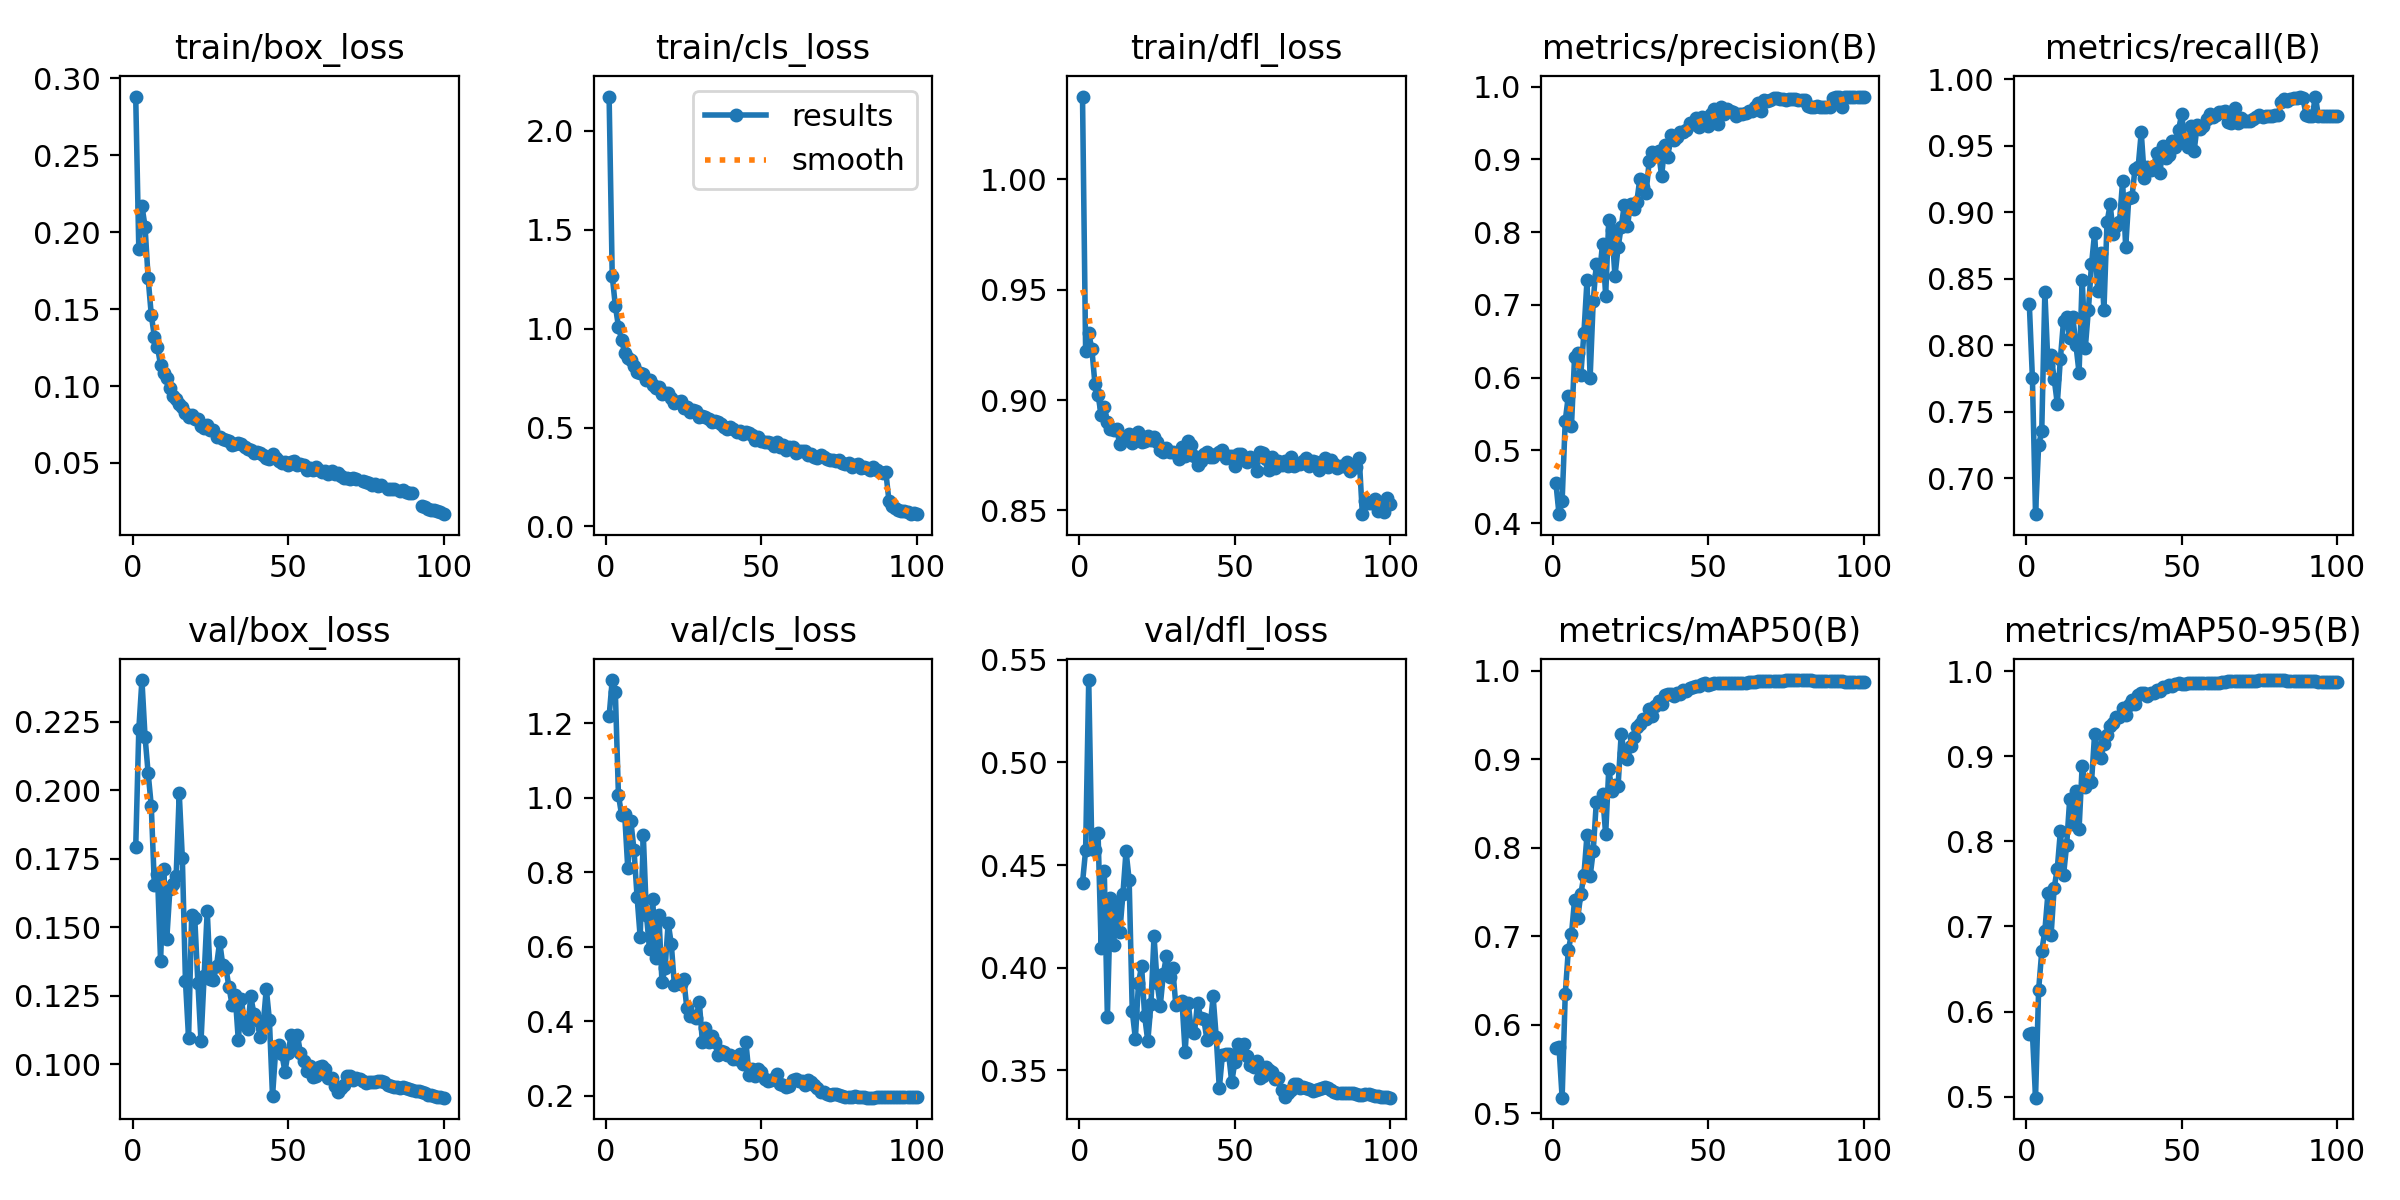

The data file committed next to this chart (first rows):
epoch, time, train/box_loss, train/cls_loss, train/dfl_loss, metrics/precision(B), metrics/recall(B), metrics/mAP50(B), metrics/mAP50-95(B), val/box_loss, val/cls_loss, val/dfl_loss, lr/pg0, lr/pg1, lr/pg2
1, 45.33, 0.2882, 2.173, 1.038, 0.4548, 0.8312, 0.5738, 0.5732, 0.1791, 1.218, 0.4414, 0.003317, 0.003317, 0.003317
2, 84.57, 0.1888, 1.267, 0.9224, 0.4122, 0.7752, 0.5744, 0.5742, 0.2223, 1.316, 0.4573, 0.006585, 0.006585, 0.006585
3, 122.7, 0.2172, 1.116, 0.9302, 0.4302, 0.6731, 0.5177, 0.4988, 0.2402, 1.285, 0.5402, 0.009786, 0.009786, 0.009786
4, 161.8, 0.2037, 1.011, 0.9232, 0.5406, 0.725, 0.6345, 0.6255, 0.2196, 1.008, 0.4577, 0.009703, 0.009703, 0.009703
5, 199.8, 0.17, 0.9442, 0.9073, 0.5749, 0.7354, 0.6849, 0.6707, 0.2062, 0.9542, 0.4575, 0.009604, 0.009604, 0.009604
6, 239.4, 0.1464, 0.8773, 0.9024, 0.5335, 0.8404, 0.702, 0.6949, 0.1944, 0.956, 0.4656, 0.009505, 0.009505, 0.009505
7, 277.1, 0.132, 0.8531, 0.893, 0.6283, 0.7854, 0.7409, 0.739, 0.1654, 0.811, 0.4098, 0.009406, 0.009406, 0.009406
8, 314.8, 0.1256, 0.8422, 0.8969, 0.6335, 0.7925, 0.7205, 0.6898, 0.1693, 0.9366, 0.4472, 0.009307, 0.009307, 0.009307
9, 352.8, 0.1136, 0.8093, 0.8901, 0.6032, 0.7749, 0.7473, 0.7452, 0.1375, 0.8599, 0.376, 0.009208, 0.009208, 0.009208
10, 390.8, 0.1085, 0.7784, 0.887, 0.6607, 0.7562, 0.7687, 0.7679, 0.1714, 0.7335, 0.434, 0.009109, 0.009109, 0.009109
11, 429, 0.1051, 0.7769, 0.8866, 0.7337, 0.7901, 0.8146, 0.812, 0.1458, 0.6253, 0.4109, 0.00901, 0.00901, 0.00901
12, 466.6, 0.09885, 0.7731, 0.8867, 0.5993, 0.8183, 0.7676, 0.7601, 0.1639, 0.8988, 0.432, 0.008911, 0.008911, 0.008911
13, 505, 0.0936, 0.7421, 0.88, 0.7053, 0.8213, 0.7962, 0.7954, 0.1658, 0.6859, 0.4176, 0.008812, 0.008812, 0.008812
14, 543.5, 0.09178, 0.7415, 0.883, 0.7561, 0.8055, 0.8519, 0.8498, 0.1685, 0.5928, 0.436, 0.008713, 0.008713, 0.008713
15, 582.1, 0.08839, 0.7139, 0.8826, 0.7404, 0.821, 0.8515, 0.8209, 0.1989, 0.7292, 0.4568, 0.008614, 0.008614, 0.008614
16, 621, 0.08641, 0.6983, 0.8846, 0.7843, 0.8004, 0.8606, 0.859, 0.1751, 0.5699, 0.4428, 0.008515, 0.008515, 0.008515
17, 659.5, 0.08233, 0.7043, 0.8806, 0.7128, 0.7794, 0.8151, 0.8141, 0.1303, 0.686, 0.3788, 0.008416, 0.008416, 0.008416
18, 698, 0.07979, 0.6673, 0.8815, 0.8165, 0.8494, 0.8889, 0.8889, 0.1095, 0.5052, 0.3655, 0.008317, 0.008317, 0.008317
19, 736, 0.08107, 0.6741, 0.8855, 0.8022, 0.798, 0.8643, 0.8638, 0.1543, 0.542, 0.3923, 0.008218, 0.008218, 0.008218
20, 773.7, 0.07852, 0.6732, 0.8811, 0.7396, 0.8266, 0.8714, 0.8712, 0.1532, 0.6643, 0.4009, 0.008119, 0.008119, 0.008119
21, 811.5, 0.07857, 0.6477, 0.8813, 0.7791, 0.8609, 0.8699, 0.8691, 0.1296, 0.6072, 0.3762, 0.00802, 0.00802, 0.00802
22, 849.2, 0.07386, 0.6266, 0.8838, 0.8071, 0.8844, 0.9287, 0.9261, 0.1084, 0.497, 0.3641, 0.007921, 0.007921, 0.007921
23, 887.6, 0.07262, 0.6271, 0.8821, 0.8375, 0.8407, 0.9066, 0.9029, 0.1321, 0.5088, 0.3821, 0.007822, 0.007822, 0.007822
24, 925.8, 0.07492, 0.6327, 0.8832, 0.8081, 0.8696, 0.9002, 0.8982, 0.156, 0.5003, 0.4153, 0.007723, 0.007723, 0.007723
25, 963.3, 0.07116, 0.6003, 0.8812, 0.8389, 0.8267, 0.9153, 0.9144, 0.1312, 0.5133, 0.3927, 0.007624, 0.007624, 0.007624
26, 1001, 0.07168, 0.605, 0.8772, 0.8322, 0.8927, 0.9246, 0.9244, 0.1307, 0.4353, 0.3813, 0.007525, 0.007525, 0.007525
27, 1039, 0.06694, 0.5799, 0.8764, 0.8411, 0.906, 0.9369, 0.9356, 0.136, 0.4142, 0.397, 0.007426, 0.007426, 0.007426
28, 1078, 0.06706, 0.5868, 0.8784, 0.8733, 0.8839, 0.9397, 0.9393, 0.1447, 0.4139, 0.4057, 0.007327, 0.007327, 0.007327
29, 1117, 0.06534, 0.5816, 0.8767, 0.8626, 0.8899, 0.946, 0.9459, 0.1362, 0.4091, 0.3953, 0.007228, 0.007228, 0.007228
30, 1156, 0.06508, 0.5558, 0.8765, 0.8541, 0.8928, 0.9459, 0.9456, 0.1352, 0.4527, 0.3997, 0.007129, 0.007129, 0.007129
31, 1194, 0.06425, 0.5575, 0.8759, 0.8971, 0.9233, 0.9564, 0.9564, 0.128, 0.3451, 0.3819, 0.00703, 0.00703, 0.00703
32, 1231, 0.06176, 0.5528, 0.8734, 0.9098, 0.8739, 0.9489, 0.9489, 0.1216, 0.3831, 0.383, 0.006931, 0.006931, 0.006931
33, 1269, 0.06241, 0.5413, 0.8789, 0.9065, 0.9112, 0.9604, 0.9604, 0.1251, 0.3447, 0.3838, 0.006832, 0.006832, 0.006832
34, 1307, 0.06325, 0.5281, 0.8746, 0.9111, 0.9113, 0.9662, 0.9662, 0.1087, 0.3611, 0.3589, 0.006733, 0.006733, 0.006733
35, 1344, 0.06237, 0.5321, 0.8814, 0.8768, 0.9329, 0.9618, 0.9618, 0.1239, 0.3445, 0.3828, 0.006634, 0.006634, 0.006634
36, 1382, 0.06037, 0.5259, 0.8797, 0.9198, 0.934, 0.9724, 0.9718, 0.1142, 0.3087, 0.3693, 0.006535, 0.006535, 0.006535
37, 1420, 0.05888, 0.5172, 0.8745, 0.9037, 0.9602, 0.9739, 0.9739, 0.1128, 0.3193, 0.3682, 0.006436, 0.006436, 0.006436
38, 1458, 0.05874, 0.5017, 0.8708, 0.9334, 0.926, 0.9738, 0.9738, 0.1248, 0.3165, 0.383, 0.006337, 0.006337, 0.006337
39, 1496, 0.05675, 0.4918, 0.8722, 0.9266, 0.9345, 0.9712, 0.9711, 0.1185, 0.3106, 0.3755, 0.006238, 0.006238, 0.006238
40, 1535, 0.05717, 0.503, 0.8757, 0.9306, 0.9319, 0.9749, 0.9742, 0.1162, 0.3081, 0.3751, 0.006139, 0.006139, 0.006139
41, 1574, 0.05636, 0.4913, 0.8765, 0.9379, 0.9352, 0.974, 0.9739, 0.1098, 0.299, 0.365, 0.00604, 0.00604, 0.00604
42, 1612, 0.05532, 0.4781, 0.8741, 0.9369, 0.9445, 0.9781, 0.978, 0.1143, 0.2996, 0.3703, 0.005941, 0.005941, 0.005941
43, 1650, 0.05315, 0.4842, 0.8742, 0.9399, 0.9295, 0.9767, 0.9767, 0.1276, 0.3114, 0.386, 0.005842, 0.005842, 0.005842
44, 1687, 0.05277, 0.4685, 0.8757, 0.9502, 0.9499, 0.9808, 0.9808, 0.1161, 0.2844, 0.3663, 0.005743, 0.005743, 0.005743
45, 1725, 0.05565, 0.4795, 0.8767, 0.9483, 0.941, 0.9816, 0.9816, 0.08824, 0.3435, 0.3413, 0.005644, 0.005644, 0.005644
46, 1763, 0.05315, 0.4704, 0.8774, 0.957, 0.9433, 0.9831, 0.9831, 0.1048, 0.2559, 0.3575, 0.005545, 0.005545, 0.005545
47, 1801, 0.05123, 0.4627, 0.8738, 0.945, 0.9535, 0.983, 0.983, 0.107, 0.2715, 0.3581, 0.005446, 0.005446, 0.005446
48, 1838, 0.0499, 0.4385, 0.8749, 0.9589, 0.9489, 0.9845, 0.9845, 0.1037, 0.2543, 0.358, 0.005347, 0.005347, 0.005347
49, 1876, 0.05052, 0.4533, 0.8746, 0.9573, 0.9621, 0.9856, 0.9856, 0.09724, 0.2707, 0.3441, 0.005248, 0.005248, 0.005248
50, 1915, 0.04838, 0.431, 0.8703, 0.9458, 0.9738, 0.9844, 0.9844, 0.1042, 0.2635, 0.3542, 0.005149, 0.005149, 0.005149
51, 1953, 0.05045, 0.425, 0.8754, 0.9629, 0.9542, 0.9854, 0.9854, 0.1106, 0.2447, 0.3627, 0.00505, 0.00505, 0.00505
52, 1991, 0.051, 0.4261, 0.8754, 0.9693, 0.9489, 0.9859, 0.9858, 0.1062, 0.2384, 0.3582, 0.004951, 0.004951, 0.004951
53, 2029, 0.04845, 0.4244, 0.8734, 0.9492, 0.965, 0.9856, 0.9856, 0.1107, 0.2428, 0.3629, 0.004852, 0.004852, 0.004852
54, 2066, 0.04912, 0.4091, 0.8718, 0.9723, 0.9461, 0.986, 0.986, 0.1039, 0.244, 0.357, 0.004753, 0.004753, 0.004753
55, 2104, 0.0489, 0.4253, 0.8743, 0.963, 0.9656, 0.9864, 0.9864, 0.1011, 0.2582, 0.3524, 0.004654, 0.004654, 0.004654
56, 2141, 0.04566, 0.4033, 0.8731, 0.9691, 0.9624, 0.9857, 0.9857, 0.09738, 0.2315, 0.3517, 0.004555, 0.004555, 0.004555
57, 2179, 0.04694, 0.4095, 0.8681, 0.9669, 0.9646, 0.9862, 0.9862, 0.0992, 0.2289, 0.3544, 0.004456, 0.004456, 0.004456
58, 2217, 0.04574, 0.3872, 0.8765, 0.9645, 0.9699, 0.9865, 0.9865, 0.09547, 0.2247, 0.3462, 0.004357, 0.004357, 0.004357
59, 2255, 0.04743, 0.404, 0.8761, 0.9591, 0.9738, 0.9862, 0.9862, 0.09566, 0.2267, 0.347, 0.004258, 0.004258, 0.004258
60, 2293, 0.04526, 0.4026, 0.8733, 0.9622, 0.9717, 0.9859, 0.9859, 0.09891, 0.2414, 0.3516, 0.004159, 0.004159, 0.004159
... 40 more rows
